Image classification data set "cleaned_data" (Bloggera/Parthenium_Weed_Detection on GitHub). Class labels (2): negative - no parthenium, parthenium weed.

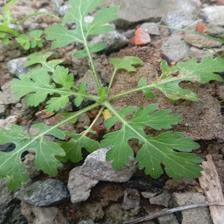
Label: parthenium weed

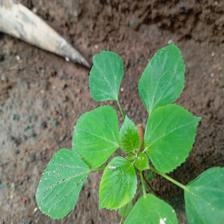
Label: negative - no parthenium

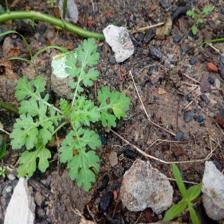
Label: parthenium weed

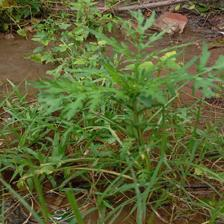
Label: parthenium weed

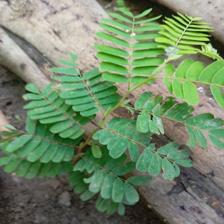
Label: negative - no parthenium

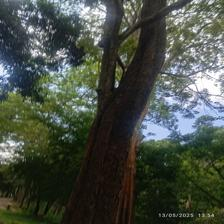
Label: negative - no parthenium
